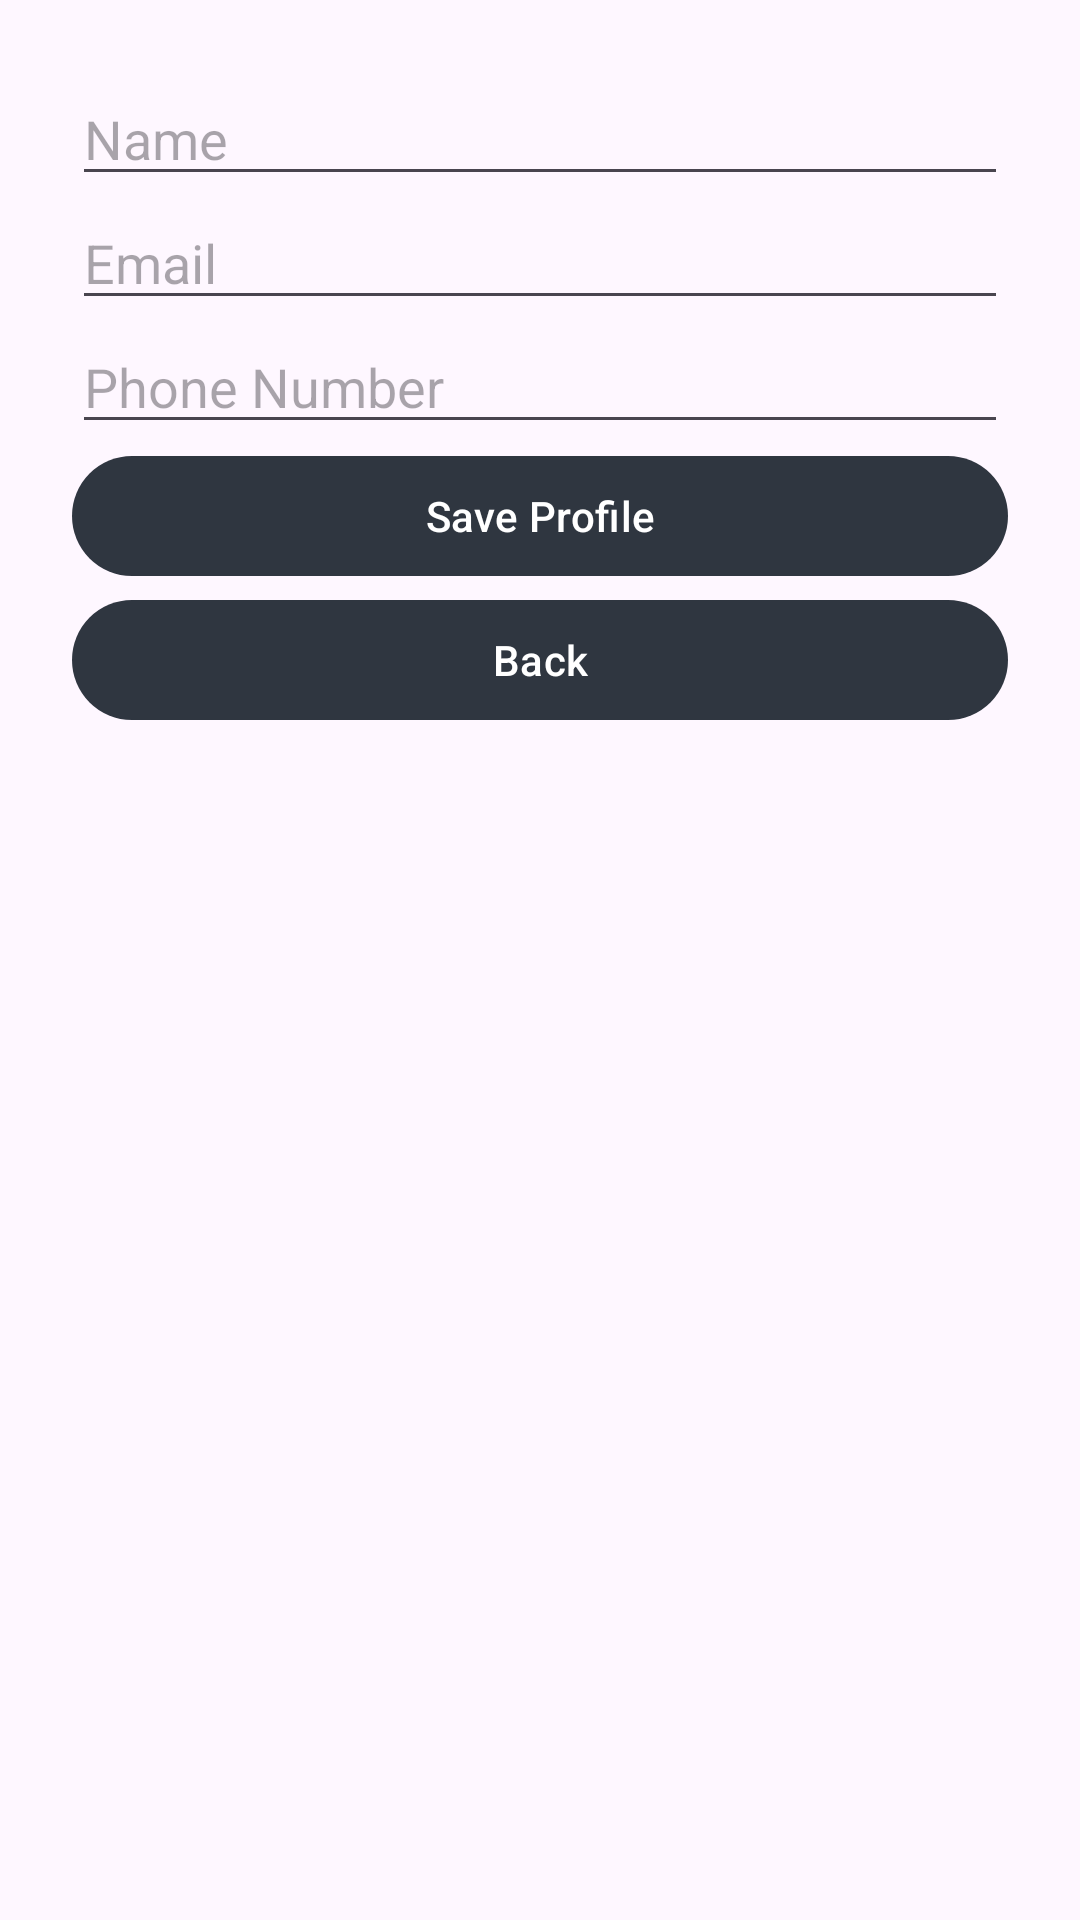

Write the Android layout XML for this screen, with the resource values it uses.
<!-- AndroidManifest.xml: application theme Theme.LotteryApp -->
<!-- res/layout/activity_user_profile.xml -->
<LinearLayout
    xmlns:android="http://schemas.android.com/apk/res/android"
    android:layout_width="match_parent"
    android:layout_height="match_parent"
    android:orientation="vertical"
    android:padding="24dp">

    <EditText
        android:id="@+id/editName"
        android:layout_width="match_parent"
        android:layout_height="wrap_content"
        android:hint="Name" />

    <EditText
        android:id="@+id/editEmail"
        android:layout_width="match_parent"
        android:layout_height="wrap_content"
        android:hint="Email"
        android:inputType="textEmailAddress"/>

    <EditText
        android:id="@+id/editPhone"
        android:layout_width="match_parent"
        android:layout_height="wrap_content"
        android:hint="Phone Number"
        android:inputType="phone"/>

    <Button
        android:id="@+id/btnSaveProfile"
        android:layout_width="match_parent"
        android:layout_height="wrap_content"
        android:text="Save Profile"/>

    <Button
        android:id="@+id/btnBack"
        android:layout_width="match_parent"
        android:layout_height="wrap_content"
        android:text="Back" />
</LinearLayout>
<!-- resources referenced by this layout -->
<resources>
  <style name="Theme.LotteryApp" parent="Base.Theme.LotteryApp" />
  <style name="Base.Theme.LotteryApp" parent="Theme.Material3.DayNight.NoActionBar">
          <item name="colorPrimary">@color/charcoal</item>
          <item name="colorOnPrimary">@color/on_charcoal</item>
          <item name="colorPrimaryContainer">@color/blue_accent</item>
          <item name="colorOnPrimaryContainer">@color/on_blue</item>
          <item name="colorSecondary">@color/blue_accent</item>
          <item name="colorOnSecondary">@color/on_blue</item>
          <item name="colorSecondaryContainer">@color/blue_accent_light</item>
          <item name="colorOnSecondaryContainer">@color/on_blue</item>
          <item name="colorTertiary">@color/blue_accent</item>
          <item name="colorOnTertiary">@color/on_blue</item>
          <item name="colorTertiaryContainer">@color/charcoal_light</item>
          <item name="colorOnTertiaryContainer">@color/on_charcoal</item>
          <item name="colorSurface">@color/surface_light</item>
          <item name="colorOnSurface">@color/on_surface_light</item>
          <item name="colorSurfaceVariant">@color/surface_variant_light</item>
          <item name="colorOnSurfaceVariant">@color/on_surface_variant_light</item>
          <item name="colorOutline">@color/outline_light</item>
          <item name="colorOutlineVariant">@color/outline_variant_light</item>
      </style>
  <color name="charcoal">#FF2F3640</color>
  <color name="on_charcoal">#FFFFFFFF</color>
  <color name="blue_accent">#FF2C87A8</color>
  <color name="on_blue">#FFFFFFFF</color>
  <color name="blue_accent_light">#FF4BA8C9</color>
  <color name="charcoal_light">#FF565656</color>
  <color name="surface_light">#FFF5F6F7</color>
  <color name="on_surface_light">#FF1A1C1E</color>
  <color name="surface_variant_light">#FFE8EAED</color>
  <color name="on_surface_variant_light">#FF44474E</color>
  <color name="outline_light">#FF74777F</color>
  <color name="outline_variant_light">#FFC4C6CF</color>
</resources>
